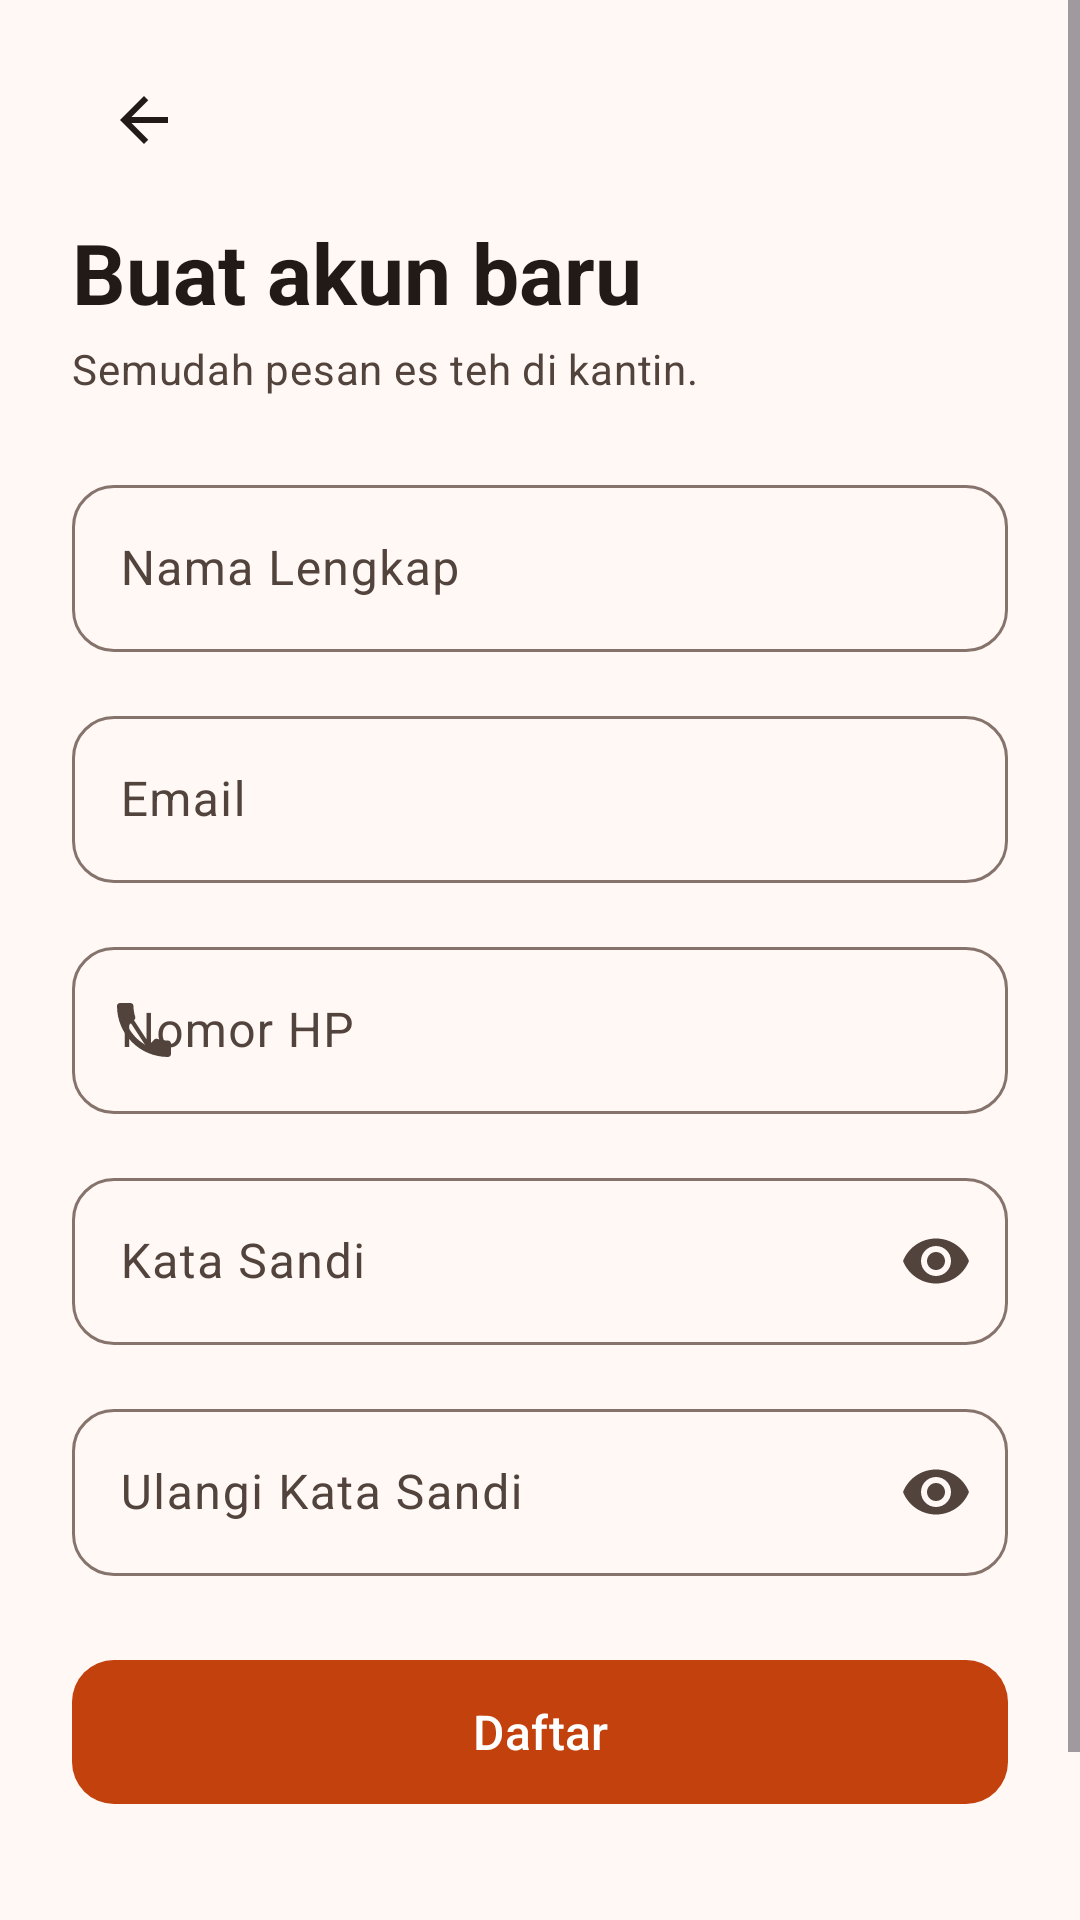

Reconstruct the res/layout file that produces this screen, plus the resources it refers to.
<!-- AndroidManifest.xml: application theme Theme.Laper -->
<!-- res/layout/activity_register.xml -->
<?xml version="1.0" encoding="utf-8"?>
<ScrollView xmlns:android="http://schemas.android.com/apk/res/android"
    xmlns:app="http://schemas.android.com/apk/res-auto"
    android:id="@+id/root"
    android:layout_width="match_parent"
    android:layout_height="match_parent"
    android:fillViewport="true">

    <LinearLayout
        android:layout_width="match_parent"
        android:layout_height="wrap_content"
        android:orientation="vertical"
        android:paddingHorizontal="@dimen/space_lg">

        <ImageButton
            android:id="@+id/btn_back"
            android:layout_width="48dp"
            android:layout_height="48dp"
            android:layout_marginTop="@dimen/space_md"
            android:background="?attr/selectableItemBackgroundBorderless"
            android:contentDescription="@string/cancel"
            android:src="@drawable/ic_back" />

        <TextView
            android:layout_width="wrap_content"
            android:layout_height="wrap_content"
            android:layout_marginTop="@dimen/space_sm"
            android:text="@string/register_title"
            android:textAppearance="?attr/textAppearanceHeadlineMedium"
            android:textColor="?attr/colorOnSurface"
            android:textStyle="bold" />

        <TextView
            android:layout_width="wrap_content"
            android:layout_height="wrap_content"
            android:layout_marginTop="@dimen/space_xs"
            android:text="@string/register_subtitle"
            android:textAppearance="?attr/textAppearanceBodyMedium"
            android:textColor="?attr/colorOnSurfaceVariant" />

        <com.google.android.material.textfield.TextInputLayout
            android:id="@+id/til_name"
            style="@style/Widget.Material3.TextInputLayout.OutlinedBox"
            android:layout_width="match_parent"
            android:layout_height="wrap_content"
            android:layout_marginTop="@dimen/space_lg"
            android:hint="@string/hint_full_name"
            app:boxCornerRadiusBottomEnd="14dp"
            app:boxCornerRadiusBottomStart="14dp"
            app:boxCornerRadiusTopEnd="14dp"
            app:boxCornerRadiusTopStart="14dp"
            app:startIconDrawable="@drawable/ic_profile">

            <com.google.android.material.textfield.TextInputEditText
                android:id="@+id/et_name"
                android:layout_width="match_parent"
                android:layout_height="wrap_content"
                android:inputType="textPersonName" />
        </com.google.android.material.textfield.TextInputLayout>

        <com.google.android.material.textfield.TextInputLayout
            android:id="@+id/til_email"
            style="@style/Widget.Material3.TextInputLayout.OutlinedBox"
            android:layout_width="match_parent"
            android:layout_height="wrap_content"
            android:layout_marginTop="@dimen/space_md"
            android:hint="@string/hint_email"
            app:boxCornerRadiusBottomEnd="14dp"
            app:boxCornerRadiusBottomStart="14dp"
            app:boxCornerRadiusTopEnd="14dp"
            app:boxCornerRadiusTopStart="14dp"
            app:startIconDrawable="@drawable/ic_mail">

            <com.google.android.material.textfield.TextInputEditText
                android:id="@+id/et_email"
                android:layout_width="match_parent"
                android:layout_height="wrap_content"
                android:inputType="textEmailAddress" />
        </com.google.android.material.textfield.TextInputLayout>

        <com.google.android.material.textfield.TextInputLayout
            android:id="@+id/til_phone"
            style="@style/Widget.Material3.TextInputLayout.OutlinedBox"
            android:layout_width="match_parent"
            android:layout_height="wrap_content"
            android:layout_marginTop="@dimen/space_md"
            android:hint="@string/hint_phone"
            app:boxCornerRadiusBottomEnd="14dp"
            app:boxCornerRadiusBottomStart="14dp"
            app:boxCornerRadiusTopEnd="14dp"
            app:boxCornerRadiusTopStart="14dp"
            app:prefixText="+62 "
            app:startIconDrawable="@drawable/ic_phone">

            <com.google.android.material.textfield.TextInputEditText
                android:id="@+id/et_phone"
                android:layout_width="match_parent"
                android:layout_height="wrap_content"
                android:inputType="phone" />
        </com.google.android.material.textfield.TextInputLayout>

        <com.google.android.material.textfield.TextInputLayout
            android:id="@+id/til_password"
            style="@style/Widget.Material3.TextInputLayout.OutlinedBox"
            android:layout_width="match_parent"
            android:layout_height="wrap_content"
            android:layout_marginTop="@dimen/space_md"
            android:hint="@string/hint_password"
            app:boxCornerRadiusBottomEnd="14dp"
            app:boxCornerRadiusBottomStart="14dp"
            app:boxCornerRadiusTopEnd="14dp"
            app:boxCornerRadiusTopStart="14dp"
            app:endIconMode="password_toggle"
            app:startIconDrawable="@drawable/ic_lock">

            <com.google.android.material.textfield.TextInputEditText
                android:id="@+id/et_password"
                android:layout_width="match_parent"
                android:layout_height="wrap_content"
                android:inputType="textPassword" />
        </com.google.android.material.textfield.TextInputLayout>

        <com.google.android.material.textfield.TextInputLayout
            android:id="@+id/til_confirm"
            style="@style/Widget.Material3.TextInputLayout.OutlinedBox"
            android:layout_width="match_parent"
            android:layout_height="wrap_content"
            android:layout_marginTop="@dimen/space_md"
            android:hint="@string/hint_confirm_password"
            app:boxCornerRadiusBottomEnd="14dp"
            app:boxCornerRadiusBottomStart="14dp"
            app:boxCornerRadiusTopEnd="14dp"
            app:boxCornerRadiusTopStart="14dp"
            app:endIconMode="password_toggle"
            app:startIconDrawable="@drawable/ic_lock">

            <com.google.android.material.textfield.TextInputEditText
                android:id="@+id/et_confirm"
                android:layout_width="match_parent"
                android:layout_height="wrap_content"
                android:inputType="textPassword" />
        </com.google.android.material.textfield.TextInputLayout>

        <com.google.android.material.button.MaterialButton
            android:id="@+id/btn_register"
            android:layout_width="match_parent"
            android:layout_height="56dp"
            android:layout_marginTop="@dimen/space_lg"
            android:text="@string/btn_register"
            android:textAppearance="?attr/textAppearanceTitleMedium"
            app:cornerRadius="14dp" />

        <LinearLayout
            android:layout_width="wrap_content"
            android:layout_height="wrap_content"
            android:layout_gravity="center_horizontal"
            android:layout_marginTop="@dimen/space_md"
            android:layout_marginBottom="@dimen/space_xl"
            android:gravity="center_vertical"
            android:orientation="horizontal">

            <TextView
                android:layout_width="wrap_content"
                android:layout_height="wrap_content"
                android:text="@string/have_account"
                android:textAppearance="?attr/textAppearanceBodyMedium"
                android:textColor="?attr/colorOnSurfaceVariant" />

            <com.google.android.material.button.MaterialButton
                android:id="@+id/btn_go_login"
                style="@style/Widget.Material3.Button.TextButton"
                android:layout_width="wrap_content"
                android:layout_height="wrap_content"
                android:text="@string/btn_login" />
        </LinearLayout>
    </LinearLayout>
</ScrollView>
<!-- resources referenced by this layout -->
<resources>
  <dimen name="space_lg">24dp</dimen>
  <dimen name="space_md">16dp</dimen>
  <dimen name="space_sm">8dp</dimen>
  <dimen name="space_xl">32dp</dimen>
  <dimen name="space_xs">4dp</dimen>
  <!-- drawable ic_back (drawable) -->
  <vector xmlns:android="http://schemas.android.com/apk/res/android"
      android:width="24dp" android:height="24dp"
      android:viewportWidth="24" android:viewportHeight="24"
      android:tint="?attr/colorOnSurface">
      <path android:fillColor="#FF000000"
          android:pathData="M20,11H7.83l5.59,-5.59L12,4l-8,8 8,8 1.41,-1.41L7.83,13H20v-2z"/>
  </vector>
  <!-- drawable ic_phone (drawable) -->
  <vector xmlns:android="http://schemas.android.com/apk/res/android"
      android:width="24dp" android:height="24dp"
      android:viewportWidth="24" android:viewportHeight="24"
      android:tint="?attr/colorPrimary">
      <path android:fillColor="#FF000000"
          android:pathData="M6.62,10.79c1.44,2.83 3.76,5.14 6.59,6.59l2.2,-2.2c0.27,-0.27 0.67,-0.36 1.02,-0.24 1.12,0.37 2.33,0.57 3.57,0.57 0.55,0 1,0.45 1,1V20c0,0.55 -0.45,1 -1,1 -9.39,0 -17,-7.61 -17,-17 0,-0.55 0.45,-1 1,-1h3.5c0.55,0 1,0.45 1,1 0,1.25 0.2,2.45 0.57,3.57 0.11,0.35 0.03,0.74 -0.25,1.02l-2.2,2.2z"/>
  </vector>
  <string name="btn_login">Masuk</string>
  <string name="btn_register">Daftar</string>
  <string name="cancel">Batal</string>
  <string name="have_account">Sudah punya akun?</string>
  <string name="hint_confirm_password">Ulangi Kata Sandi</string>
  <string name="hint_email">Email</string>
  <string name="hint_full_name">Nama Lengkap</string>
  <string name="hint_password">Kata Sandi</string>
  <string name="hint_phone">Nomor HP</string>
  <string name="register_subtitle">Semudah pesan es teh di kantin.</string>
  <string name="register_title">Buat akun baru</string>
  <color name="primary">#C2410C</color>
  <color name="on_primary">#FFFFFF</color>
  <color name="primary_container">#FFDBCC</color>
  <color name="on_primary_container">#3A0B00</color>
  <color name="secondary">#7C5334</color>
  <color name="on_secondary">#FFFFFF</color>
  <color name="secondary_container">#FFDCC5</color>
  <color name="on_secondary_container">#2C1608</color>
  <color name="tertiary">#3D6B35</color>
  <color name="on_tertiary">#FFFFFF</color>
  <color name="tertiary_container">#BEF0B0</color>
  <color name="on_tertiary_container">#002203</color>
  <color name="error">#BA1A1A</color>
  <color name="on_error">#FFFFFF</color>
  <color name="error_container">#FFDAD6</color>
  <color name="on_error_container">#410002</color>
  <color name="background">#FFF8F5</color>
  <color name="on_background">#221A16</color>
  <color name="surface">#FFF8F5</color>
  <color name="on_surface">#221A16</color>
  <color name="surface_variant">#F4DED4</color>
  <color name="on_surface_variant">#52443D</color>
  <color name="surface_dim">#D8C7BF</color>
  <color name="surface_bright">#FFF8F5</color>
  <color name="surface_container_lowest">#FFFFFF</color>
  <color name="surface_container_low">#FBF1EC</color>
  <color name="surface_container">#F6EAE4</color>
  <color name="surface_container_high">#F1E1DA</color>
  <color name="surface_container_highest">#EBDAD2</color>
  <color name="outline">#85736C</color>
  <color name="outline_variant">#D7C2B9</color>
</resources>
